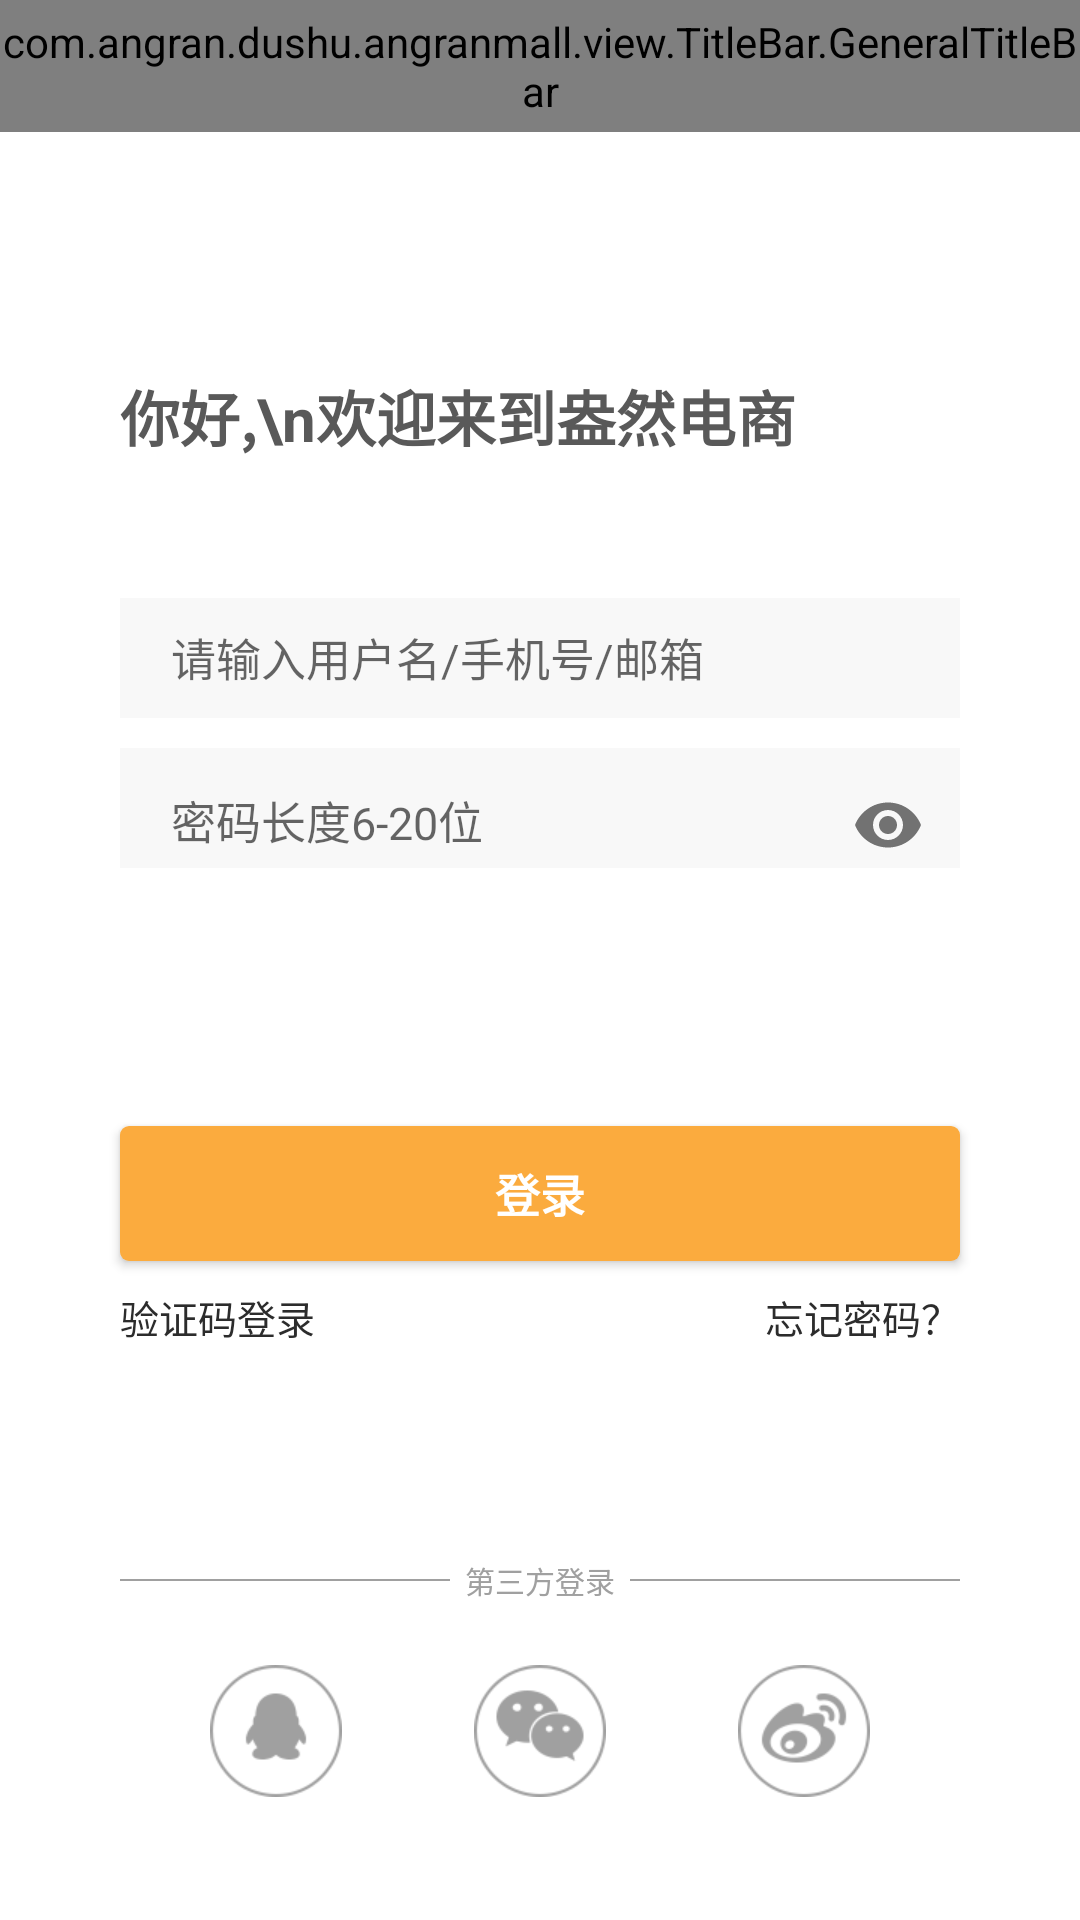

This screen was rendered from an Android layout file. Write that file and the resources it references.
<!-- AndroidManifest.xml: application theme AppTheme -->
<!-- res/layout/activity_login.xml -->
<?xml version="1.0" encoding="utf-8"?>
<RelativeLayout xmlns:android="http://schemas.android.com/apk/res/android"
    xmlns:app="http://schemas.android.com/apk/res-auto"
    android:layout_width="match_parent"
    android:layout_height="match_parent"
    android:background="@color/white"
    android:focusable="true"
    android:focusableInTouchMode="true">

    <com.angran.dushu.angranmall.view.TitleBar.GeneralTitleBar
        android:id="@+id/login_titlebar"
        android:layout_width="match_parent"
        android:layout_height="44dp" />

    <TextView
        android:id="@+id/tv_app_text"
        android:layout_width="wrap_content"
        android:layout_height="wrap_content"
        android:layout_alignParentLeft="true"
        android:layout_alignParentTop="true"
        android:layout_marginLeft="40dp"
        android:layout_marginTop="124dp"
        android:lineSpacingExtra="10dp"
        android:text="你好,\n欢迎来到盎然电商"
        android:textColor="@color/title_right_color"
        android:textSize="20sp"
        android:textStyle="bold" />

    <android.support.design.widget.TextInputLayout
        android:id="@+id/input_username"
        android:layout_width="match_parent"
        android:layout_height="40dp"
        android:layout_below="@id/tv_app_text"
        android:layout_alignParentStart="true"
        android:layout_alignParentEnd="true"
        android:layout_marginStart="40dp"
        android:layout_marginTop="46dp"
        android:layout_marginEnd="40dp"
        android:background="@color/login_edit_background_color">

        <android.support.design.widget.TextInputEditText
            android:layout_width="match_parent"
            android:layout_height="wrap_content"
            android:layout_gravity="center_vertical"
            android:background="@null"
            android:gravity="center_vertical"
            android:hint="请输入用户名/手机号/邮箱"
            android:inputType="text"
            android:paddingLeft="17dp"
            android:paddingRight="17dp"
            android:textColorHint="@color/login_hint_color"
            android:textSize="15sp" />
    </android.support.design.widget.TextInputLayout>

    <android.support.design.widget.TextInputLayout
        android:id="@+id/input_password"
        android:layout_width="match_parent"
        android:layout_height="40dp"
        android:layout_below="@id/input_username"
        android:layout_alignParentStart="true"
        android:layout_alignParentEnd="true"
        android:layout_marginStart="40dp"
        android:layout_marginTop="10dp"
        android:layout_marginEnd="40dp"
        android:background="@color/login_edit_background_color"
        app:passwordToggleEnabled="true">

        <android.support.design.widget.TextInputEditText
            android:layout_width="match_parent"
            android:layout_height="wrap_content"
            android:layout_gravity="center_vertical"
            android:background="@null"
            android:gravity="center_vertical"
            android:hint="密码长度6-20位"
            android:inputType="textPassword"
            android:maxLength="20"
            android:paddingLeft="17dp"
            android:paddingRight="17dp"
            android:textColorHint="@color/login_hint_color"
            android:textSize="15sp" />
    </android.support.design.widget.TextInputLayout>

    <Button
        android:id="@+id/btn_login"
        android:layout_width="match_parent"
        android:layout_height="45dp"
        android:layout_below="@id/input_password"
        android:layout_alignParentStart="true"
        android:layout_alignParentEnd="true"
        android:layout_marginStart="40dp"
        android:layout_marginTop="86dp"
        android:layout_marginEnd="40dp"
        android:background="@drawable/shape_login_btn"
        android:text="登录"
        android:textColor="@color/white"
        android:textSize="15sp"
        android:textStyle="bold" />

    <TextView
        android:id="@+id/tv_code_login"
        android:layout_width="wrap_content"
        android:layout_height="wrap_content"
        android:layout_below="@id/btn_login"
        android:layout_alignParentStart="true"
        android:layout_marginStart="40dp"
        android:layout_marginTop="9dp"
        android:text="验证码登录"
        android:textColor="@color/login_code_text_color"
        android:textSize="13sp" />

    <TextView
        android:id="@+id/tv_forget_password"
        android:layout_width="wrap_content"
        android:layout_height="wrap_content"
        android:layout_below="@id/btn_login"
        android:layout_alignParentEnd="true"
        android:layout_marginTop="9dp"
        android:layout_marginEnd="40dp"
        android:text="忘记密码？"
        android:textColor="@color/login_code_text_color"
        android:textSize="13sp" />


    <LinearLayout
        android:id="@+id/ly_other_login_text"
        android:layout_width="match_parent"
        android:layout_height="wrap_content"
        android:layout_centerHorizontal="true"
        android:layout_marginStart="40dp"
        android:layout_marginEnd="40dp"
        android:layout_marginBottom="21dp"
        android:layout_above="@id/ly_other_login_btn"
        android:gravity="center_vertical"
        android:orientation="horizontal">

        <View
            android:layout_width="match_parent"
            android:layout_height="0.5dp"
            android:layout_weight="1"
            android:background="@color/login_hint_color" />

        <TextView
            android:id="@+id/tv_other_login"
            android:layout_width="wrap_content"
            android:layout_height="wrap_content"
            android:layout_marginLeft="5dp"
            android:layout_marginRight="5dp"
            android:text="第三方登录"
            android:textColor="@color/other_login_text_color"
            android:textSize="10sp" />

        <View
            android:layout_width="match_parent"
            android:layout_height="0.5dp"
            android:layout_weight="1"
            android:background="@color/login_hint_color" />

    </LinearLayout>


    <LinearLayout
        android:id="@+id/ly_other_login_btn"
        android:layout_width="wrap_content"
        android:layout_height="wrap_content"
        android:layout_alignParentBottom="true"
        android:layout_centerHorizontal="true"
        android:layout_marginLeft="40dp"
        android:layout_marginRight="40dp"
        android:layout_marginBottom="41dp"
        android:orientation="horizontal">

        <ImageView
            android:id="@+id/iv_login_qq"
            android:layout_width="44dp"
            android:layout_height="44dp"
            android:scaleType="centerCrop"
            android:src="@drawable/login_qq" />

        <ImageView
            android:id="@+id/iv_login_wechat"
            android:layout_width="44dp"
            android:layout_height="44dp"
            android:scaleType="centerCrop"
            android:src="@drawable/login_wechat"
            android:layout_marginLeft="44dp"
            android:layout_marginRight="44dp"/>

        <ImageView
            android:id="@+id/iv_login_weibo"
            android:layout_width="44dp"
            android:layout_height="44dp"
            android:scaleType="centerCrop"
            android:src="@drawable/login_weibo" />

    </LinearLayout>


</RelativeLayout>
<!-- resources referenced by this layout -->
<resources>
  <color name="login_code_text_color">#2C2C2C</color>
  <color name="login_edit_background_color">#F8F8F8</color>
  <color name="login_hint_color">#A0A0A0</color>
  <color name="other_login_text_color">#A0A0A0</color>
  <color name="title_right_color">#595959</color>
  <color name="white">#FFFFFF</color>
  <!-- drawable login_qq: png bitmap (drawable-xhdpi, 4119 bytes) -->
  <!-- drawable login_wechat: png bitmap (drawable-xhdpi, 4621 bytes) -->
  <!-- drawable login_weibo: png bitmap (drawable-xhdpi, 5070 bytes) -->
  <!-- drawable shape_login_btn (drawable) -->
  <?xml version="1.0" encoding="utf-8"?>
  <shape xmlns:android="http://schemas.android.com/apk/res/android"
      android:shape="rectangle">
      <solid android:color="#fffbab3e" />
      <corners
          android:bottomLeftRadius="3dp"
          android:bottomRightRadius="3dp"
          android:topLeftRadius="3dp"
          android:topRightRadius="3dp" />
  </shape>
  <style name="AppTheme" parent="Theme.AppCompat.Light.NoActionBar">
          
          <item name="colorPrimary">@color/colorPrimary</item>
          <item name="colorPrimaryDark">@color/colorPrimaryDark</item>
          <item name="colorAccent">@color/colorAccent</item>
      </style>
  <color name="colorPrimary">#33aaff</color>
  <color name="colorPrimaryDark">#2299ee</color>
  <color name="colorAccent">#FF4081</color>
</resources>
